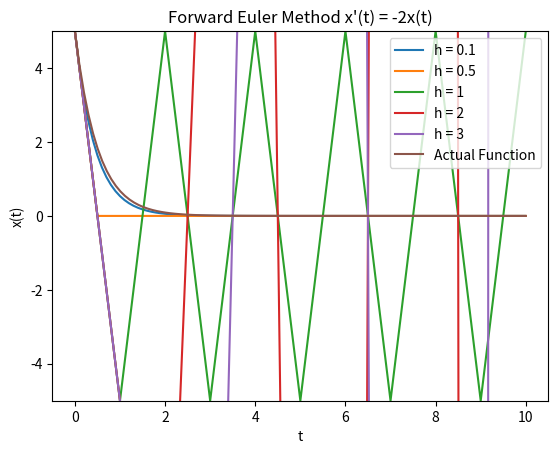

Recreate this plot in Python.
import numpy as np
import matplotlib.pyplot as mpl
import scipy.integrate as sp

# code of Polynomal class from Assignment 5

class Polynomal:

    def temp(self, len):
        t = []
        for i in range(len):
            t.append(0)
        return t

    def calc(self, val, op, len, num):
        if op == 1:
            t = [self.cf[i] + val.cf[i] for i in range(len)]
        elif op == 2:
            t = [self.cf[i] - val.cf[i] for i in range(len)]
        elif op == 3:
            t = [num * self.cf[i] for i in range(len)]
        return t

    def __init__(self, lt):
        self.cf = lt
        self.len = len(self.cf)
        self.t = "NULL"

    def __str__(self):

        val = " ".join(str(i) for i in self.cf)
        s = "Coefficients of the polynomial are:\n" + val
        return s

    def __getitem__(self, x):
        ans = 0
        n = len(self.cf)
        i = 0
        while i < n:
            v = np.power(x, i) * self.cf[i]
            i += 1
            ans += v

        return ans

    def __add__(self, val):

        d = val.len - self.len
        flag = True if d > 0 else False

        if flag:
            k = self.cf
            for i in range(d):
                k.append(0)
            self = Polynomal(k)
        else:
            k = val.cf
            for i in range(-d):
                k.append(0)
            val = Polynomal(k)

        t = self.temp(self.len)
        tp = self.calc(val, 1, len(t), None)
        return Polynomal(tp)

    def __sub__(self, val):

        d = val.len - self.len
        flag = True if d > 0 else False

        if flag:
            k = self.cf
            for i in range(d):
                k.append(0)
            self = Polynomal(k)
        else:
            k = val.cf
            for i in range(-d):
                k.append(0)
            val = Polynomal(k)

        t = self.temp(self.len)

        tp = self.calc(val, 2, len(t), None)
        return Polynomal(tp)

    def __mul__(self, num):
        if isinstance(self, Polynomal) and isinstance(num, Polynomal):
            d = self.len - num.len
            flag = True if d > 0 else False

            if flag:
                for i in range(d):
                    num.cf.append(0)
            else:
                for i in range(-d):
                    self.cf.append(0)

            sum = self.len + num.len
            t = self.temp(sum)

            for i in range(self.len):
                for j in range(num.len):
                    t[i+j] += num.cf[j] * self.cf[i]

            while (not t[-1]):
                t.pop()
            return Polynomal(t)

        t = self.temp(self.len)

        tp = self.calc(None, 3, self.len, num)
        return Polynomal(tp)

    def __rmul__(self, p):
        return self.__mul__(p)

    def __radd__(self, v):
        return self.__add__(v)

    def __pow__(self, n):
        ans = Polynomal([1])
        for _ in range(n):
            ans *= self

        return ans

    def __rpow__(self, n):
        return self.__pow__(n)

    def plot(self, x, y):
        ay = []
        ax = list(np.linspace(x, y, num=50))
        for i in ax:
            ay.append(self[i])

        mpl.plot(ax, ay, color='b')

        if self.t == 'fitMat':
            mpl.title("Interpolation using matrix method")
        elif self.t == 'fitLag':
            mpl.title("Interpolation using Lagrange polynomial")
        elif self.t == 'NULL':
            s = f"Plot of the polynomial ({self.cf[0]}) "
            for i in range(1, len(self.cf)):
                s += '+(' + str(self.cf[i]) + ') x^' + str(i)
            mpl.title(s)

        mpl.ylabel("p(x)")
        mpl.xlabel("x")
        mpl.grid()
        mpl.legend()
        mpl.show()

    def fitViaMatrixMethod(self, lt):
        num = len(lt)

        A, B, x, y = [], [], [], []
        min = np.inf
        max = -np.inf

        l = 0
        while l < len(lt):
            t = []
            m, n = lt[l]
            if m < min:
                min = m
            if m > max:
                max = m
            for k in range(num):
                v = np.power(m, k)
                t.append(v)
            x.append(m)
            y.append(n)
            A.append(t)
            B.append([n])
            l += 1

        inv = np.linalg.inv(A)
        ra = np.dot(inv, A)
        rb = np.dot(inv, B)

        [[ra[i][j] for j in range(num)] for i in range(num)]

        final = [i[0] for i in rb]
        m = Polynomal(final)
        m.t = 'fitMat'
        mpl.scatter(x, y, color='r')
        m.plot(min, max)

    def fitViaLagrangePoly(self, lt):
        num = len(lt)
        lp, x, y = [], [], []

        min = np.inf
        max = -np.inf

        i = 0
        while i < num:
            t = lt[i]
            m, n = t[0], t[1]
            j = n

            if m < min:
                min = m

            if m > max:
                max = m

            x.append(m)
            y.append(j)
            i += 1

        for i in range(num):
            t = Polynomal([])
            for j in range(num):
                if i == j:
                    continue
                else:
                    a = (-lt[j][0]) / (lt[i][0] - lt[j][0])
                    b = 1 / (lt[i][0] - lt[j][0])
                    val = Polynomal([a, b])
                    if t.len:
                        t *= val
                    else:
                        t += val
            lp.append(t)

        fp = lt[0][1]*lp[0]
        for i in range(1, len(lt)):
            fp += lt[i][1] * lp[i]

        fp.t = "fitLag"
        mpl.scatter(x, y, color='r')
        fp.plot(-1, 3)

    # method to return the coefficient of derivative of polynomial
    def derivative(self):

        r = []
        for i in range(1, len(self.cf)):
            r.append(i * self.cf[i])
        return Polynomal(r)

    # method to return the coefficient of integral of polynomial
    def integral(self):

        r = [0]
        for i in range(len(self.cf)):
            r.append(self.cf[i] / (i + 1))
        return Polynomal(r)

    # method to return the area under the curve
    def area(self, a, b):

        if a > b:
            raise Exception('Invalid input, expected b>=a')
        ip = self.integral()
        return f"Area in the interval [{a}, {b}] is: {(ip[b] - ip[a]):.3f}"

    def show(self, a, b, c, s, s3):
        s = ""
        for i in range(len(self.cf)):
            match self.cf[i]:
                case 0:
                    continue
                case default:
                    if not i:
                        s += str(round(self.cf[i], 2)) + " "
                    else:
                        z = ""
                        if self.cf[i] > 0:
                            z = "+"
                        s += z + \
                            str(round(self.cf[i], 2)) + "x^" + str(i) + " "

        # Plotting computed polynomial
        px = min(a, b)
        py = max(a, b)
        p = 100
        xp = list(np.linspace(px, py, p))
        yp = [self[i] for i in xp]

        K = "Best fit polynomial:\n" + s
        mpl.title(K)
        mpl.xlabel(c)
        mpl.ylabel(s)
        mpl.plot(xp, yp, c='blue', label=s3)
        mpl.grid()
        mpl.legend()
        mpl.show()

    # method to compute the best fit polynomial for the given points
    def bestPoint(self, pt, n):

        if n < 0:
            raise Exception("Expected a non-negative integer")

        # Number of points
        m = len(pt)

        # Placing the coordinates into different lists.
        x, y = [], []
        for i in pt:
            x.append(i[0])
            y.append(i[1])

        # Creating b vector
        b = []
        for i in range(n + 1):
            add = 0
            for j in range(m):
                add += y[j] * np.power(x[j], i)
            b.append(add)

        # Creating matrix S
        S = []
        for i in range(n + 1):
            r = []
            for j in range(n + 1):
                add = 0
                for k in range(m):
                    add += np.power(x[k], (i+j))
                r.append(add)
            S.append(r)

        # Solving the linear system
        P = list(np.linalg.solve(S, b))
        ans = Polynomal(P)

        # Plotting given points
        # mpl.plot(x, y, "rD", label='Given Points')
        # ans.show(min(x), max(x), "x", "f(x)", "Polynomial")
        return ans

    # method to compute and graph polynomial of degree n with best approx to the fun in [0,pi]
    def bestFunc(self, n):

        if n < 0:
            raise Exception("Can't accept non negative integer")

        x = 0
        y = np.pi
        s = "sin(x) + cos(x)"

        # Creating the vector b
        b = []
        for i in range(n + 1):
            l = sp.quad(lambda x: (np.power(x, i)) * self.input(x), x, y)
            b.append(l[0])

        # Creating the matrix S
        S = []
        for i in range(n + 1):
            r = []
            for j in range(0, n + 1):
                l = sp.quad(lambda x: np.power(x, (i + j)), x, y)
                r.append(l[0])
            S.append(r)

        # Solving the linear system
        P = list(np.linalg.solve(S, b))
        ans = Polynomal(P)

        # Plotting the actual function
        xp = np.linspace(x, y, 100)
        yp = [self.input(i) for i in xp]
        s = "Actual: " + s
        mpl.plot(xp, yp, "r", label=s)

        # Plotting the computed polynomial
        ans.show(x, y, "x", "P(x)", "Approx Polynomial")

        return ans

    # method to compute the Nth lagender polynomial
    def legendrePoly(self, n):

        if n < 0:
            raise Exception("Can't accept negative value")

        num = n ** Polynomal([-1, 0, 1])

        for i in range(n):
            num = num.derivative()

        den = 2 ** n
        for i in range(1, n + 1):
            den *= i

        return num * (1 / den)

    def wt(self, x):
        return 1 / np.sqrt(1 - np.power(x, 2))

    def bestLegendre(self, n):
        if n < 0:
            raise Exception("Can't accept negative values")

        a = -1
        b = 1
        s = "e^x"

        lp = []
        for i in range(n + 1):
            lp.append(self.legendrePoly(i))

        # Coefficients of the polynomial
        c = []
        for j in range(n + 1):

            cj = sp.quad(lambda x: lp[j][x] * lp[j][x], a, b)
            kj = sp.quad(lambda x: lp[j][x] * self.input(x), a, b)
            aj = (1 / cj[0]) * kj[0]
            c.append(aj)

        # Q_n(x)
        ans = Polynomal([0])
        for i in range(n + 1):
            ans += (c[i] * lp[i])

        # Plotting the actual function
        x = np.linspace(a, b, 100)
        y = [self.input(i) for i in x]
        mpl.plot(x, y, "r", label=s)

        # Plotting the computed polynomial
        ans.show(a, b, "x", "P(x)", "Polynomial")
        return ans

    # method to compute the nth chebyshev polynomial
    def chebyshevPoly(self, n):

        if n < 0:
            raise Exception("Can't accept negative values")

        a = Polynomal([1])
        b = Polynomal([0, 1])

        if n == 0:
            return a
        elif n == 1:
            return b

        # Calculating recursively
        for i in range(2, n + 1):
            c = 2 * b * Polynomal([0, 1]) - a
            a = b
            b = c

        return b

    def orthoCheby(self, n):

        if n < 0:
            raise Exception("Can't accept negative value")

        a = -1
        b = 1
        cp = []
        for i in range(n):
            cp.append(self.chebyshevPoly(i))

        m = []
        for i in range(n):
            r = []
            for j in range(i + 1):
                val = sp.quad(lambda x: self.wt(x) * cp[i][x] * cp[j][x], a, b)
                r.append(val[0])

            m.append(r)

        print(m)

    def input(self, x, f):
        match f:
            case 0:
                return np.exp(x)
            case 1:
                return np.cos(x)
            case 2:
                return np.sin(x)
    # method to compute the best fit fourier approx for e^x

    def bestFourier(self, n):

        if n < 0:
            raise Exception("Can't accept negative value")

        a = -np.pi
        b = np.pi
        cof = []

        for i in range(n + 1):
            val = sp.quad(lambda x: self.input(x, 0)
                          * self.input(i * x, 1), a, b)
            c = val[0] / np.pi
            val = sp.quad(lambda x: self.input(x, 0)
                          * self.input(i * x, 2), a, b)
            s = val[0] / np.pi
            cof.append((c, s))

        for i in range(n+1):
            print(f"(x{i} , y{i}) = ({cof[i][0]:.2f} , {cof[i][1]:.2f})")

        # Plotting both function
        x = np.linspace(a, b, 100)
        y1, y2 = [], []

        for i in x:
            y1.append(self.input(i, 0))
            c, s = 0, 0
            for j in range(1, n + 1):
                c += cof[j][0] * self.input(j * i, 1)
                s += cof[j][1] * self.input(j * i, 2)
            y2.append((cof[0][0] / 2) + c + s)

        mpl.title("Best fit polynomial")
        mpl.xlabel("x")
        mpl.ylabel("P(x)")
        mpl.plot(x, y1, "r", label="e^x")
        mpl.plot(x, y2, "b", label="Fourier Approx")
        mpl.grid()
        mpl.legend()
        mpl.show()

# method to return points in [t0,T] with stepsize s
def points(s, min, max):
    ans = []
    cur = min
    while cur < max:
        ans.append(cur)
        cur += s
    ans.append(max)
    return ans

# method to solve ode using forward euler method
def ODEsolve(step):

    x0 = 5
    min = 0
    max = 10

    # applying the forward euler method
    for i in step:
        t = points(i, min, max)
        x = [x0]
        pp = []

        for j in range(len(t)-1):
            x.append(x[j] + i * ode(t[j], x[j]))
            pp.append([t[j],x[j]])

        p = Polynomal([0])
        p = p.bestPoint(pp, len(pp)-1)
        print(p)
        
        mpl.plot(t,x,label=f"h = {i}")

    mpl.title("Forward Euler Method x'(t) = -2x(t)")
    mpl.xlabel("t")
    mpl.ylabel("x(t)")

    mpl.ylim(-5,5)

    xp = np.linspace(min, max, 100)
    yp = []
    for i in xp:
        yp.append(fun(i))
        
    # plotting
    mpl.plot(xp,yp, label = "Actual Function")

    mpl.legend()
    mpl.show()

# Test Case
# actual function and ode
fun = lambda t: 5 * np.exp(-2 * t)
ode = lambda t, x: -2 * x

# stepsize
ss = [0.1, 0.5, 1, 2, 3]
ODEsolve(ss)